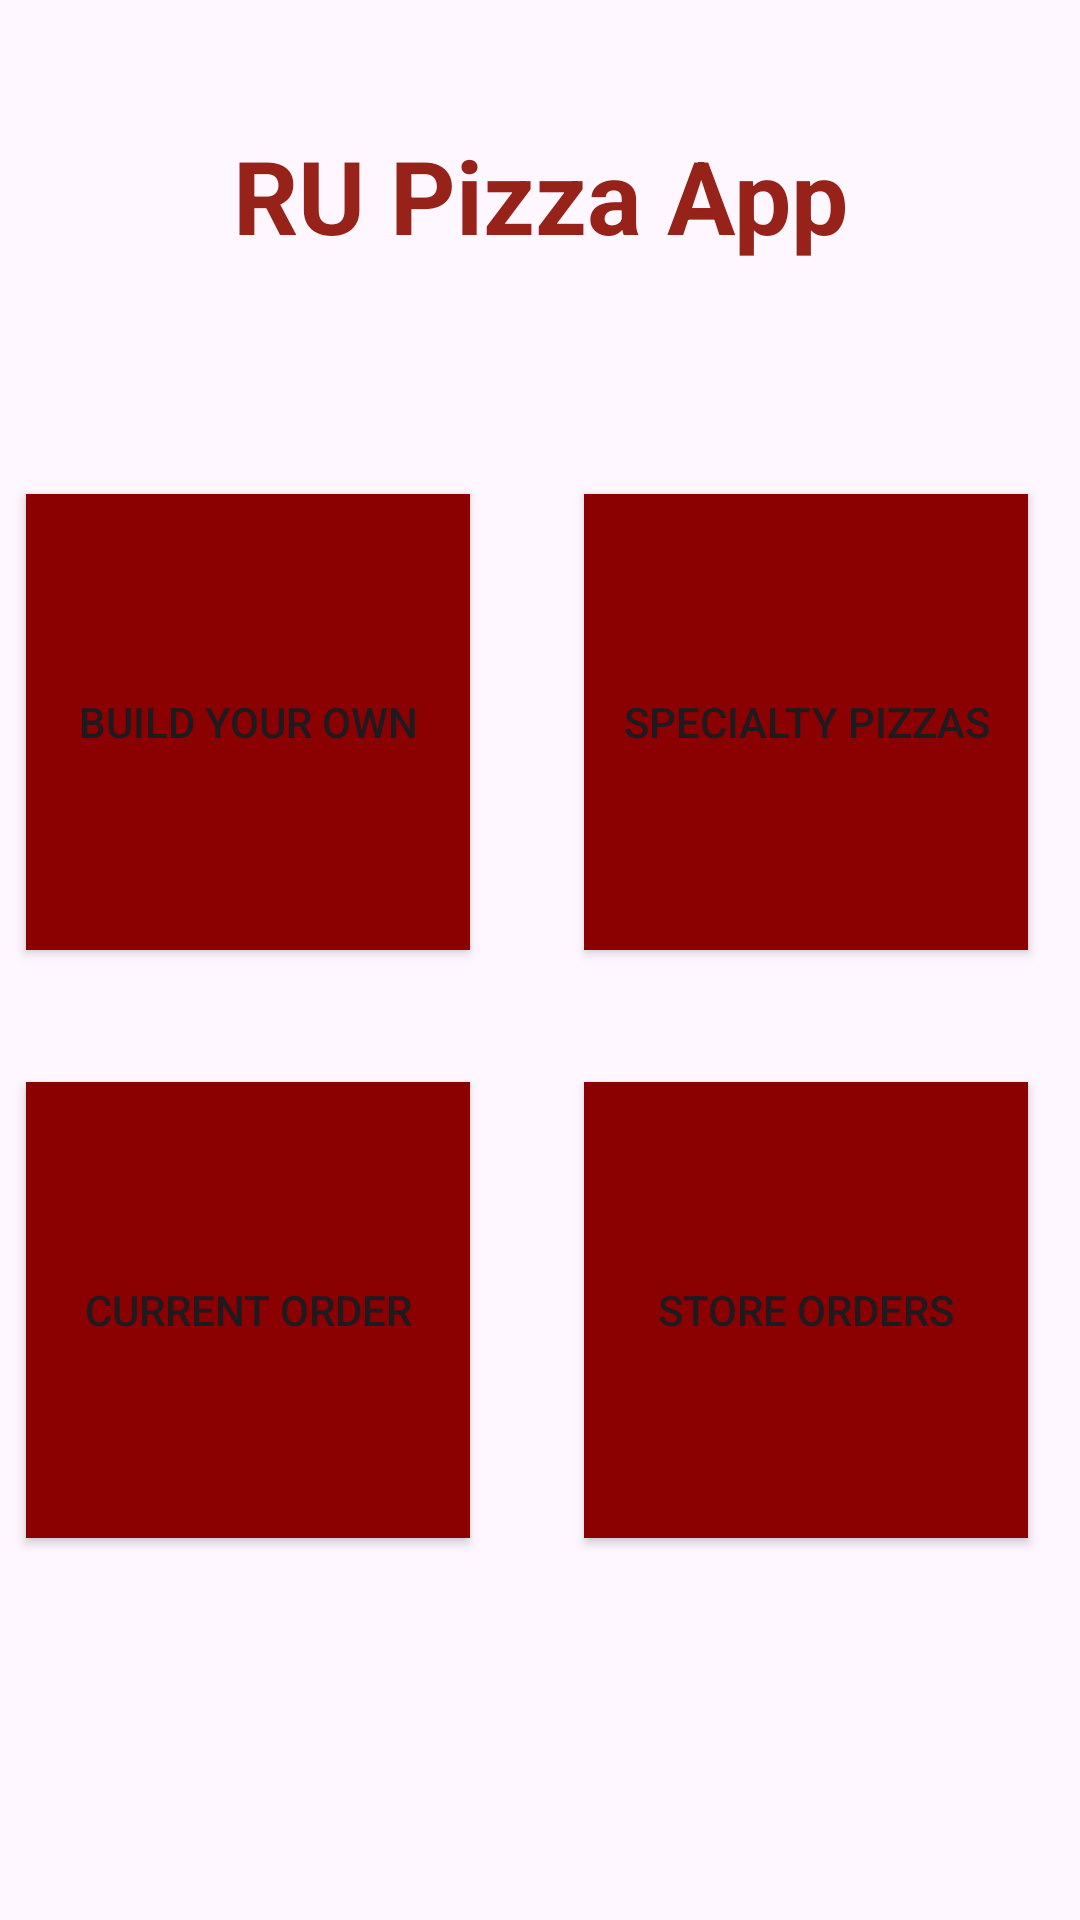

Write the Android layout XML for this screen, with the resource values it uses.
<!-- AndroidManifest.xml: application theme Theme.RUPizzaApp -->
<!-- res/layout/activity_main.xml -->
<?xml version="1.0" encoding="utf-8"?>
<androidx.constraintlayout.widget.ConstraintLayout xmlns:android="http://schemas.android.com/apk/res/android"
    xmlns:app="http://schemas.android.com/apk/res-auto"
    xmlns:tools="http://schemas.android.com/tools"
    android:layout_width="match_parent"
    android:layout_height="match_parent"
    tools:context=".MainActivity">

    <Button
        android:id="@+id/specialtyMain"
        style="@style/Widget.AppCompat.Button"
        android:layout_width="148dp"
        android:layout_height="152dp"
        android:layout_marginStart="220dp"
        android:layout_marginTop="210dp"
        android:layout_marginEnd="43dp"
        android:layout_marginBottom="369dp"
        android:background="#8B0000"
        android:drawablePadding="8dp"
        android:scaleType="fitCenter"
        android:src="@mipmap/buildyourownicon"
        android:text="@string/specialty_pizzas"
        android:textColorHighlight="#DC5B5B"
        android:textColorLink="#000000"
        app:layout_constraintBottom_toBottomOf="parent"
        app:layout_constraintEnd_toEndOf="parent"
        app:layout_constraintStart_toStartOf="parent"
        app:layout_constraintTop_toTopOf="parent" />

    <Button
        android:id="@+id/coMain"
        style="@style/Widget.AppCompat.Button"
        android:layout_width="148dp"
        android:layout_height="152dp"
        android:layout_marginStart="34dp"
        android:layout_marginTop="406dp"
        android:layout_marginEnd="229dp"
        android:layout_marginBottom="173dp"
        android:background="#8B0000"
        android:drawablePadding="8dp"
        android:scaleType="fitCenter"
        android:src="@mipmap/buildyourownicon"
        android:text="@string/current_order"
        android:textColorHighlight="#DC5B5B"
        android:textColorLink="#000000"
        app:layout_constraintBottom_toBottomOf="parent"
        app:layout_constraintEnd_toEndOf="parent"
        app:layout_constraintStart_toStartOf="parent"
        app:layout_constraintTop_toTopOf="parent" />

    <Button
        android:id="@+id/soMain"
        style="@style/Widget.AppCompat.Button"
        android:layout_width="148dp"
        android:layout_height="152dp"
        android:layout_marginStart="220dp"
        android:layout_marginTop="406dp"
        android:layout_marginEnd="43dp"
        android:layout_marginBottom="173dp"
        android:background="#8B0000"
        android:drawablePadding="8dp"
        android:scaleType="fitCenter"
        android:src="@mipmap/buildyourownicon"
        android:text="@string/store_orders"
        android:textColorHighlight="#DC5B5B"
        android:textColorLink="#000000"
        app:layout_constraintBottom_toBottomOf="parent"
        app:layout_constraintEnd_toEndOf="parent"
        app:layout_constraintStart_toStartOf="parent"
        app:layout_constraintTop_toTopOf="parent" />

    <TextView
        android:layout_width="wrap_content"
        android:layout_height="wrap_content"
        android:fontFamily="sans-serif"
        android:text="@string/ru_pizza_app"
        android:textAlignment="center"
        android:textColor="#97221A"
        android:textSize="34sp"
        android:textStyle="bold"
        app:layout_constraintBottom_toBottomOf="parent"
        app:layout_constraintEnd_toEndOf="parent"
        app:layout_constraintStart_toStartOf="parent"
        app:layout_constraintTop_toTopOf="parent"
        app:layout_constraintVertical_bias="0.071" />

    <Button
        android:id="@+id/byoMain"
        style="@style/Widget.AppCompat.Button"
        android:layout_width="148dp"
        android:layout_height="152dp"
        android:layout_marginStart="34dp"
        android:layout_marginTop="210dp"
        android:layout_marginEnd="229dp"
        android:layout_marginBottom="369dp"
        android:background="#8B0000"
        android:drawablePadding="8dp"
        android:scaleType="fitCenter"
        android:src="@mipmap/buildyourownicon"
        android:text="@string/build_your_own"
        android:textColorHighlight="#DC5B5B"
        android:textColorLink="#000000"
        app:layout_constraintBottom_toBottomOf="parent"
        app:layout_constraintEnd_toEndOf="parent"
        app:layout_constraintStart_toStartOf="parent"
        app:layout_constraintTop_toTopOf="parent" />

</androidx.constraintlayout.widget.ConstraintLayout>
<!-- resources referenced by this layout -->
<resources>
  <!-- mipmap buildyourownicon: png bitmap (mipmap-hdpi, 42794 bytes) -->
  <string name="build_your_own">Build Your Own</string>
  <string name="current_order">Current Order</string>
  <string name="ru_pizza_app">RU Pizza App</string>
  <string name="specialty_pizzas">Specialty Pizzas</string>
  <string name="store_orders">Store Orders</string>
  <style name="Theme.RUPizzaApp" parent="Base.Theme.RUPizzaApp" />
  <style name="Base.Theme.RUPizzaApp" parent="Theme.Material3.DayNight.NoActionBar">
          
          
      </style>
</resources>
